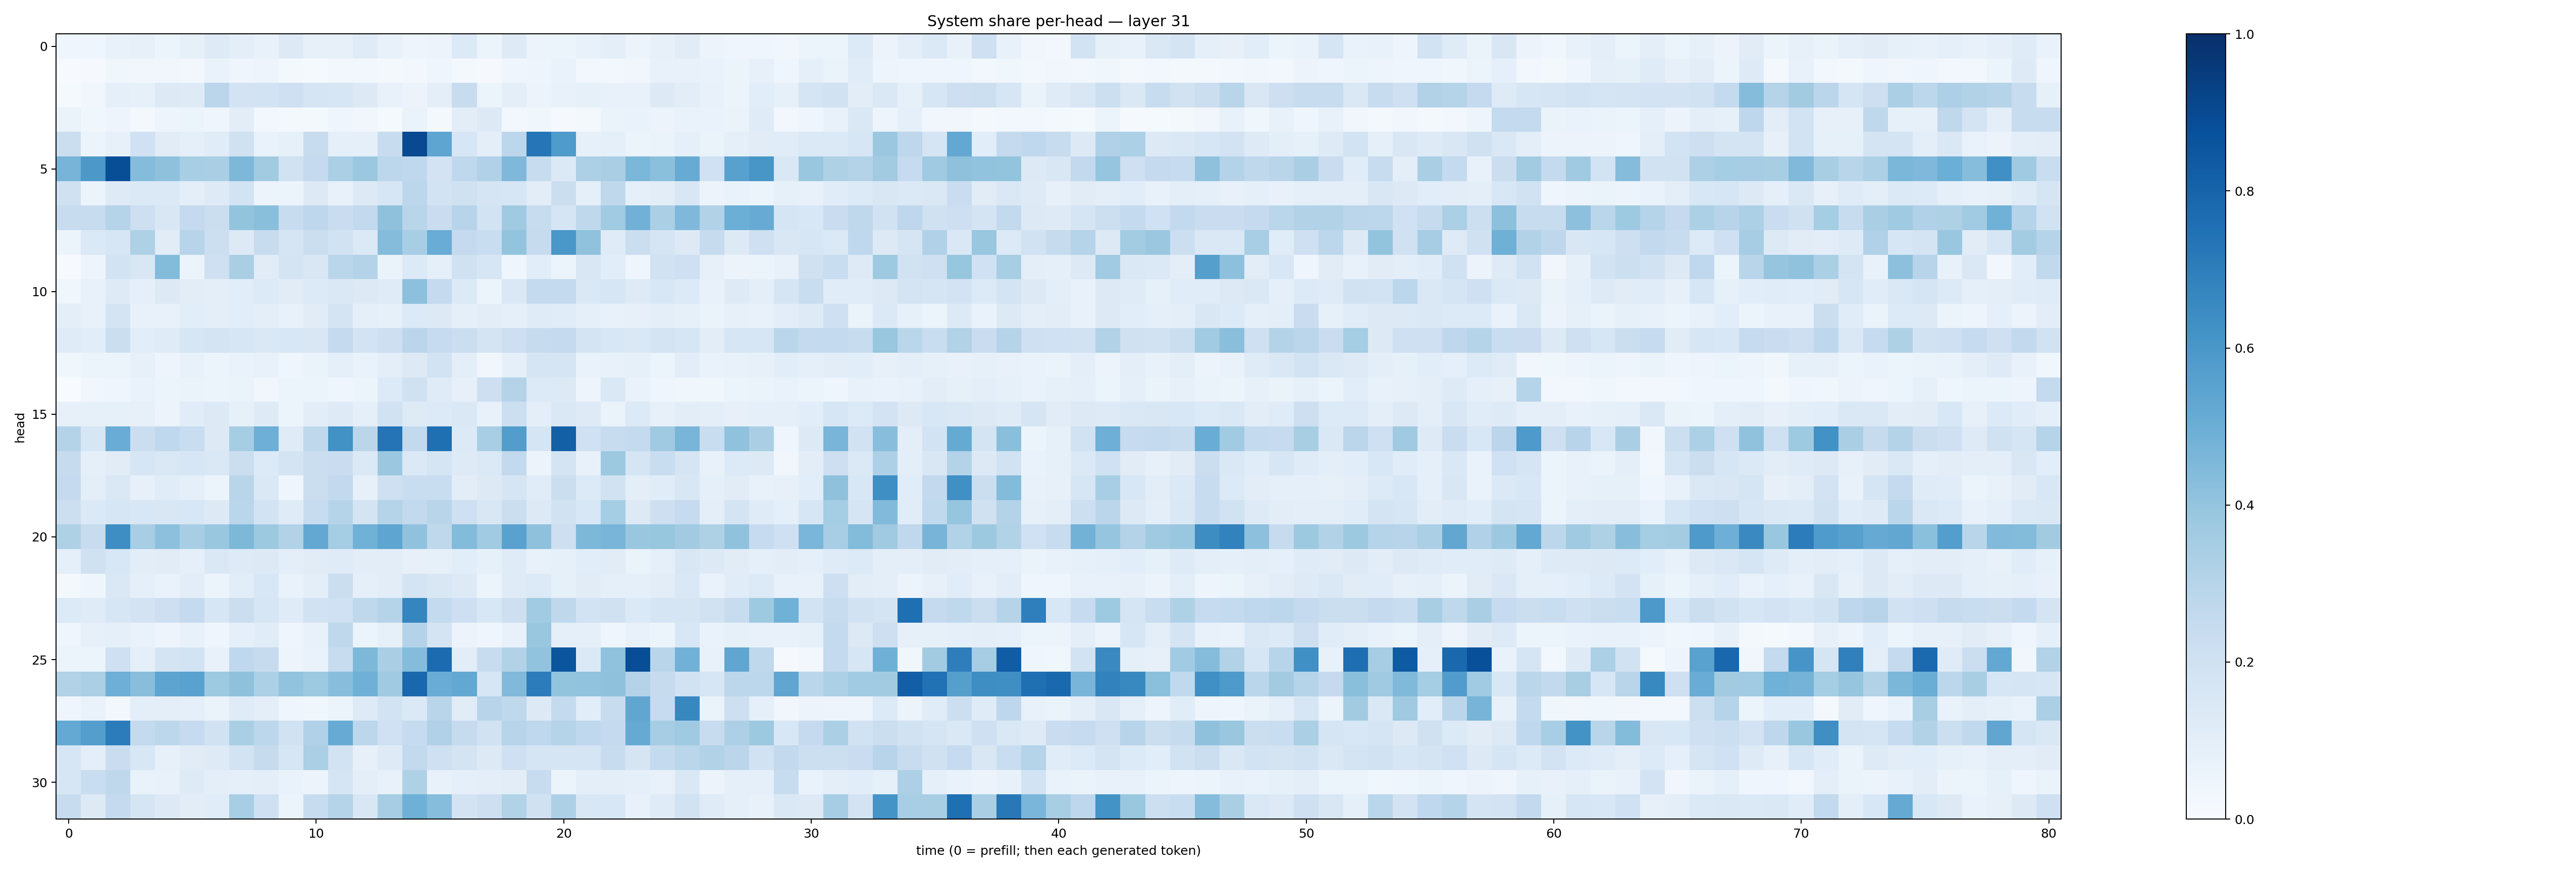

Values plotted in this chart, from the file beside it:
0.044581927, 0.042193685, 0.07602597, 0.08169295, 0.058971938, 0.08422002, 0.12486268, 0.09603678, 0.07672949, 0.12794119, 0.081152275, 0.07927201, 0.11970308, 0.07374884, 0.047735386, 0.05679771, 0.1366458, 0.052642256, 0.122169025, 0.056586023, 0.054375295, 0.0761038, 0.099090986, 0.05772061
0.005324, 0.01076, 0.03591, 0.03281, 0.03336, 0.02696, 0.06796, 0.04555, 0.04722, 0.02072, 0.01501, 0.02715, 0.02629, 0.01996, 0.02456, 0.04588, 0.01781, 0.01162, 0.04651, 0.04736, 0.06795, 0.03042, 0.02982, 0.03147
0.01331, 0.03334, 0.08805, 0.08259, 0.1301, 0.124, 0.2816, 0.1822, 0.1847, 0.2073, 0.1701, 0.1573, 0.1288, 0.07532, 0.05757, 0.09444, 0.2384, 0.06159, 0.1013, 0.05744, 0.07794, 0.0828, 0.07398, 0.07612
0.06507, 0.03851, 0.04897, 0.01672, 0.04838, 0.05086, 0.04225, 0.1019, 0.03032, 0.02201, 0.01792, 0.03944, 0.03354, 0.01396, 0.06537, 0.01572, 0.1027, 0.1256, 0.02964, 0.03749, 0.009712, 0.02192, 0.06337, 0.06925
0.225, 0.06063, 0.08024, 0.2001, 0.1096, 0.09024, 0.1172, 0.1984, 0.06867, 0.08234, 0.2376, 0.09372, 0.09097, 0.2386, 0.8993, 0.5376, 0.16, 0.09929, 0.2796, 0.7305, 0.5822, 0.0829, 0.09217, 0.06017
0.4689, 0.5951, 0.8841, 0.4369, 0.4116, 0.3443, 0.3378, 0.4539, 0.3611, 0.1939, 0.2523, 0.3327, 0.3805, 0.2776, 0.2687, 0.1828, 0.268, 0.3165, 0.4516, 0.239, 0.1402, 0.3276, 0.3392, 0.4581
0.1966, 0.06234, 0.1217, 0.1391, 0.1382, 0.09949, 0.1214, 0.1858, 0.05718, 0.05369, 0.1285, 0.07802, 0.1303, 0.1623, 0.2781, 0.1853, 0.1976, 0.1706, 0.1584, 0.1045, 0.2202, 0.09295, 0.2703, 0.09178
0.2406, 0.2411, 0.3032, 0.2137, 0.1512, 0.2523, 0.22, 0.4008, 0.4236, 0.2417, 0.2743, 0.2272, 0.2595, 0.4111, 0.2908, 0.2274, 0.2955, 0.1867, 0.3681, 0.2377, 0.1664, 0.2713, 0.3643, 0.4834
0.05444, 0.1378, 0.1596, 0.3239, 0.1105, 0.2962, 0.2171, 0.1262, 0.2419, 0.1715, 0.2209, 0.19, 0.1387, 0.4358, 0.3441, 0.5042, 0.2507, 0.2314, 0.4015, 0.2435, 0.5988, 0.408, 0.119, 0.2198
0.005446, 0.04989, 0.1837, 0.1502, 0.439, 0.05107, 0.2068, 0.3369, 0.1108, 0.1785, 0.1508, 0.2852, 0.3056, 0.06448, 0.1329, 0.09052, 0.1972, 0.1637, 0.04427, 0.107, 0.05462, 0.149, 0.107, 0.04539
0.03874, 0.07163, 0.1221, 0.08634, 0.1259, 0.1045, 0.1003, 0.1093, 0.1343, 0.1119, 0.1353, 0.1447, 0.1326, 0.1191, 0.4168, 0.251, 0.1353, 0.05182, 0.1419, 0.2558, 0.255, 0.1429, 0.1627, 0.1213
0.1012, 0.07474, 0.1748, 0.07512, 0.07679, 0.1073, 0.1015, 0.108, 0.09897, 0.07801, 0.113, 0.1779, 0.09303, 0.08273, 0.134, 0.1299, 0.08802, 0.1032, 0.08661, 0.1204, 0.1141, 0.08633, 0.07552, 0.07968
0.1196, 0.1086, 0.2201, 0.1078, 0.119, 0.1633, 0.1787, 0.1629, 0.1478, 0.1549, 0.1515, 0.252, 0.1813, 0.2129, 0.2828, 0.249, 0.224, 0.1737, 0.2124, 0.2427, 0.2514, 0.1723, 0.1528, 0.1446
0.03829, 0.05891, 0.0544, 0.0794, 0.04767, 0.07091, 0.05383, 0.06877, 0.07503, 0.04257, 0.06579, 0.09023, 0.069, 0.1007, 0.1259, 0.1848, 0.094, 0.03163, 0.09272, 0.1671, 0.1668, 0.06913, 0.07151, 0.08331
0.002239, 0.03483, 0.04, 0.06931, 0.05158, 0.06356, 0.05222, 0.06366, 0.03245, 0.05122, 0.05131, 0.0463, 0.05252, 0.1338, 0.1981, 0.121, 0.07937, 0.2132, 0.3064, 0.1336, 0.1321, 0.05059, 0.1422, 0.0696
0.07976, 0.08479, 0.08261, 0.08124, 0.0549, 0.1138, 0.1272, 0.08359, 0.1214, 0.05392, 0.1027, 0.1244, 0.08969, 0.194, 0.1218, 0.1361, 0.1477, 0.07686, 0.2178, 0.09802, 0.141, 0.1222, 0.06588, 0.1339
0.307, 0.1598, 0.5065, 0.2198, 0.2667, 0.2321, 0.1284, 0.3519, 0.4953, 0.119, 0.2702, 0.6226, 0.2839, 0.7356, 0.2591, 0.7577, 0.1332, 0.345, 0.5713, 0.1646, 0.8129, 0.2015, 0.2376, 0.2554
0.2424, 0.09318, 0.1132, 0.1591, 0.1465, 0.1585, 0.1475, 0.221, 0.133, 0.1781, 0.2253, 0.2267, 0.1388, 0.3806, 0.138, 0.1697, 0.1216, 0.137, 0.261, 0.05752, 0.1769, 0.07705, 0.3753, 0.1718
0.2529, 0.09743, 0.1415, 0.08185, 0.1137, 0.09319, 0.05282, 0.2902, 0.1435, 0.0414, 0.223, 0.2582, 0.08051, 0.2101, 0.2338, 0.231, 0.1033, 0.1296, 0.1677, 0.1139, 0.219, 0.1344, 0.1901, 0.1009
0.2151, 0.1403, 0.161, 0.1528, 0.15, 0.1551, 0.1275, 0.2864, 0.1849, 0.1182, 0.2402, 0.2992, 0.1755, 0.3039, 0.2606, 0.2925, 0.2072, 0.1513, 0.2238, 0.1275, 0.195, 0.1543, 0.3546, 0.1319
0.3231, 0.2393, 0.6395, 0.3457, 0.4143, 0.3446, 0.386, 0.4565, 0.3783, 0.3147, 0.5248, 0.3531, 0.488, 0.5381, 0.4094, 0.2716, 0.4393, 0.367, 0.5544, 0.4129, 0.2126, 0.4557, 0.467, 0.3854
0.09371, 0.1955, 0.1544, 0.104, 0.1128, 0.08896, 0.1415, 0.1218, 0.13, 0.09654, 0.1129, 0.1185, 0.1042, 0.1043, 0.08065, 0.08307, 0.1079, 0.0825, 0.1198, 0.07166, 0.08426, 0.1086, 0.1114, 0.06451
0.02194, 0.04493, 0.1409, 0.08929, 0.06649, 0.1044, 0.05393, 0.1093, 0.1536, 0.06834, 0.09651, 0.2237, 0.09374, 0.1031, 0.1725, 0.152, 0.1325, 0.05113, 0.1181, 0.1344, 0.08444, 0.1105, 0.089, 0.09072
0.1337, 0.1175, 0.1568, 0.1802, 0.2134, 0.2517, 0.1575, 0.2255, 0.1564, 0.1188, 0.189, 0.2012, 0.2719, 0.2998, 0.6707, 0.256, 0.211, 0.1551, 0.2133, 0.3641, 0.2704, 0.1872, 0.1967, 0.1373
0.04336, 0.08036, 0.08758, 0.06744, 0.04972, 0.0705, 0.04284, 0.0907, 0.1133, 0.04273, 0.07465, 0.2724, 0.06142, 0.08565, 0.3054, 0.1726, 0.05471, 0.04645, 0.07776, 0.3879, 0.08781, 0.08759, 0.04305, 0.07592
0.06247, 0.06214, 0.2041, 0.08755, 0.1767, 0.1857, 0.0708, 0.2681, 0.2451, 0.05039, 0.06888, 0.2359, 0.4541, 0.339, 0.4375, 0.7727, 0.1038, 0.2345, 0.3087, 0.4037, 0.8586, 0.1406, 0.4096, 0.8834
0.3157, 0.3331, 0.4944, 0.4268, 0.5393, 0.5512, 0.3727, 0.4116, 0.3307, 0.4036, 0.3714, 0.4291, 0.4898, 0.3694, 0.7864, 0.5054, 0.5261, 0.1581, 0.4477, 0.7032, 0.3985, 0.4032, 0.4137, 0.3053
0.04312, 0.0679, 0.02767, 0.09747, 0.09622, 0.09041, 0.06439, 0.1202, 0.09415, 0.0441, 0.03527, 0.05117, 0.1223, 0.1836, 0.1399, 0.291, 0.11, 0.2957, 0.2713, 0.1277, 0.2559, 0.1071, 0.2411, 0.5315
0.5207, 0.5689, 0.7063, 0.2547, 0.2788, 0.2488, 0.1898, 0.3372, 0.2791, 0.1896, 0.3165, 0.5106, 0.2785, 0.2001, 0.2493, 0.32, 0.2438, 0.1941, 0.2946, 0.2691, 0.3032, 0.2659, 0.2513, 0.5127
0.1608, 0.09794, 0.2285, 0.1526, 0.08138, 0.1122, 0.1244, 0.1843, 0.2445, 0.1631, 0.3359, 0.184, 0.07934, 0.1241, 0.2578, 0.21, 0.1787, 0.1318, 0.2109, 0.1714, 0.1662, 0.1652, 0.2409, 0.1672
0.1628, 0.233, 0.2721, 0.06801, 0.07037, 0.1215, 0.09563, 0.09072, 0.09514, 0.07029, 0.05744, 0.1697, 0.0942, 0.07708, 0.3228, 0.07591, 0.08694, 0.09802, 0.1018, 0.2386, 0.05215, 0.1005, 0.09614, 0.0922
0.2351, 0.1319, 0.253, 0.1665, 0.1321, 0.1034, 0.1156, 0.344, 0.2032, 0.06223, 0.236, 0.3026, 0.1499, 0.3489, 0.489, 0.4326, 0.1803, 0.2129, 0.3162, 0.1977, 0.3258, 0.1501, 0.154, 0.07327
